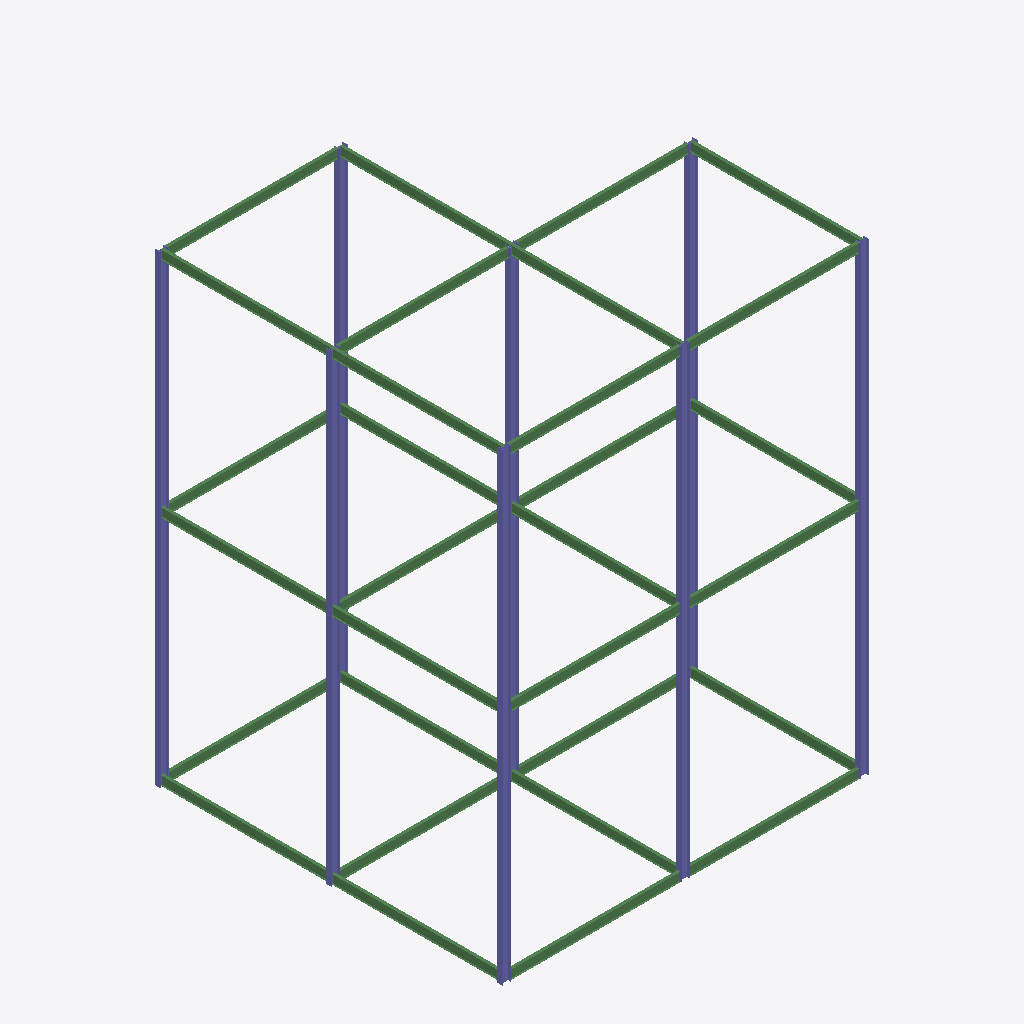
Isometric view of an IFC building model (IFC-SPF (STEP), schema IFC2X3, length unit millimetre), seen from the south-west, elements coloured by IFC class: 30 beams (green), 16 columns (violet).
Extent 16.2 m × 15.4 m × 20.6 m (x, y, z). Elements (46): 30 IfcBeam, 16 IfcColumn.

HEADER;
FILE_DESCRIPTION(('ViewDefinition [PresentationView]','Comment [Ironworkers Training Structure (1),SDS/2 Detailed model]'),'2;1');
FILE_NAME('s06-activity.ifc','2026-10-14T12:21:24+08:00',('belmore'),('Douglas Steel Fabricating Corp.'),'IfcOpenShell 0.8.5-post1','Bonsai 0.8.5-post1','None');
FILE_SCHEMA(('IFC2X3'));
ENDSEC;
DATA;
#560010=IFCPROJECT('1Q9Qo$4$$CGgrMT8FGVIkr',#560005,'Ironworkers Training Structure (1),SDS/2 Detailed model',$,$,$,$,(#560011),#560060);
#560020=IFCSITE('03vPFa$BHMIvRaIkil4IwQ',#560005,'Site',$,$,#560022,$,$,.ELEMENT.,$,$,$,$,$);
#560023=IFCBUILDING('2YjXF3aE7AHfCBRKFY83z2',#560005,'Building',$,$,#560025,$,$,.ELEMENT.,$,$,$);
#561288=IFCCOLUMN('1Ezvnihhf55emw27svdeZH',#561302,'Column',$,$,#561582,#561301,$);
#560107=IFCCOLUMN('3azuf2biT4$9Vlhdi_9gzC',#560106,'Column',$,$,#560284,#560117,$);
#560635=IFCCOLUMN('1LiUtmZDvAt9OLdIcBOQTB',#560649,'Column',$,$,#560779,#560648,$);
#560198=IFCCOLUMN('1NDlBeRWv7tRbpV5jBaY4E',#560212,'Column',$,$,#560404,#560211,$);
#561303=IFCCOLUMN('3n2CIfhfvCuAb6eEVGLeP8',#561317,'Column',$,$,#561587,#561316,$);
#561153=IFCCOLUMN('3p1Ig2mZHAbPBnznBc2C0y',#561167,'Column',$,$,#561562,#561166,$);
#560143=IFCCOLUMN('3SRo5kl4X4d9ZEoVSIXJhq',#560157,'Column',$,$,#560629,#560156,$);
#560680=IFCCOLUMN('392ac7hBz1zgO3tZ4xGU7N',#560694,'Column',$,$,#560789,#560693,$);
#561138=IFCCOLUMN('1_HP2SwsPEExPJo20Oyuj9',#561152,'Column',$,$,#561557,#561151,$);
#561168=IFCCOLUMN('2on2Z0j3LBWhJvLixQEKNa',#561182,'Column',$,$,#561567,#561181,$);
#561228=IFCCOLUMN('1PMOY788DAmBG__J6pPNOq',#561242,'Column',$,$,#561572,#561241,$);
#561078=IFCCOLUMN('16pcu4zb9EagbatebhB0Co',#561092,'Column',$,$,#561552,#561091,$);
#561243=IFCCOLUMN('3FQqjHNfP54R14su5mQA6m',#561257,'Column',$,$,#561577,#561256,$);
#561413=IFCBEAM('1xJimWwj50PQq0iIKMiKD7',#561427,'Beam.003',$,$,#561607,#561426,$);
#561353=IFCBEAM('2n3FtiDdX5qeP_cuW6BcXo',#561367,'Beam',$,$,#561592,#561366,$);
#560264=IFCBEAM('3NnutOqKDFceSqVtGeY9z1',#560263,'Beam',$,$,#560394,#560274,$);
#561183=IFCBEAM('1YpvraFRP4RuvK5OfmHBXF',#561197,'Beam',$,$,#561352,#561196,$);
#560430=IFCBEAM('0U$ReYJUXAFQVs4reSfd5I',#560444,'Beam.003',$,$,#560534,#560443,$);
#561318=IFCBEAM('3kkkWiqz53bxc13j1DiJ6p',#561332,'Beam.003',$,$,#561412,#561331,$);
#561493=IFCBEAM('1qsOavTir48x3wMCZVM16A',#561507,'Beam',$,$,#561627,#561506,$);
#561373=IFCBEAM('1rdihNY_9A2xSjfNUhIzd4',#561387,'Beam',$,$,#561597,#561386,$);
#561513=IFCBEAM('1cbXZwGXPF88ZknC826eJV',#561527,'Beam',$,$,#561632,#561526,$);
#561433=IFCBEAM('3oFPk$Tir15A_$pw0xfxI$',#561447,'Beam',$,$,#561612,#561446,$);
#561473=IFCBEAM('1NF4wgkhP2fBjXgx9nyrvg',#561487,'Beam',$,$,#561622,#561486,$);
#561453=IFCBEAM('1OBQZdKY1C5RFQPWf6R$G6',#561467,'Beam',$,$,#561617,#561466,$);
#561393=IFCBEAM('1e2pwhsTrAaQ1nGIUQIjqu',#561407,'Beam',$,$,#561602,#561406,$);
#561533=IFCBEAM('04C6UWwsL90OT8PIYsluV$',#561547,'Beam',$,$,#561637,#561546,$);
#560725=IFCBEAM('2aeRFf3697fuQl7jfyE9JV',#560739,'Beam',$,$,#560774,#560738,$);
#561123=IFCBEAM('3fshw2kLf07uK0U0LUTGg0',#561137,'Beam',$,$,#561472,#561136,$);
#560485=IFCBEAM('0oD9gFsjX2M9UCv$imEiTK',#560499,'Beam',$,$,#560594,#560498,$);
#561093=IFCBEAM('00qjhaX7D1SxK2Pd4BuiSF',#561107,'Beam',$,$,#561432,#561106,$);
#561273=IFCBEAM('2lx36H$BfAGBV7pKtCvApx',#561287,'Beam',$,$,#561392,#561286,$);
#560650=IFCBEAM('2Qgc7eY_b6weHqe7cSICzh',#560664,'Beam',$,$,#560759,#560663,$);
#560595=IFCBEAM('2gs9_L$WbDLvCn3LLTKqSR',#560609,'Beam',$,$,#560624,#560608,$);
#561333=IFCBEAM('1wJqWNeiD3WwcjNdvSqLmN',#561347,'Beam',$,$,#561532,#561346,$);
#560695=IFCBEAM('2Mp6iRH$13lO7ptdfoX2h0',#560709,'Beam',$,$,#560764,#560708,$);
#561108=IFCBEAM('0qIgRZfuL67OgnAvzlFtoO',#561122,'Beam',$,$,#561452,#561121,$);
#560515=IFCBEAM('3ffPzIUGj1b8ML2d6bKQqQ',#560529,'Beam',$,$,#560619,#560528,$);
#560710=IFCBEAM('2Xcep0deXEGP8FNY9ArmeW',#560724,'Beam',$,$,#560769,#560723,$);
#561198=IFCBEAM('3YlXAfzfT2G9UY1UxhKYUE',#561212,'Beam',$,$,#561372,#561211,$);
#561213=IFCBEAM('2sSTh5QR1C0gquzHZffOC4',#561227,'Beam',$,$,#561492,#561226,$);
#561258=IFCBEAM('2WyyoU$F17Bu_cx_3KnCWm',#561272,'Beam',$,$,#561512,#561271,$);
#560370=IFCBEAM('0Xy4N9erL9lwVyLRjT59f1',#560384,'Beam',$,$,#560614,#560383,$);
#560665=IFCCOLUMN('3dyO8uazfCPOaQG0CoR7so',#560679,'Column',$,$,#560784,#560678,$);
#560213=IFCCOLUMN('1PKhyudnPAHfs_Tcr9K9gP',#560227,'Column',$,$,#560634,#560226,$);
#560740=IFCCOLUMN('0a36Yf6RjBte5fZF4vGO3V',#560754,'Column',$,$,#560794,#560753,$);
ENDSEC;
